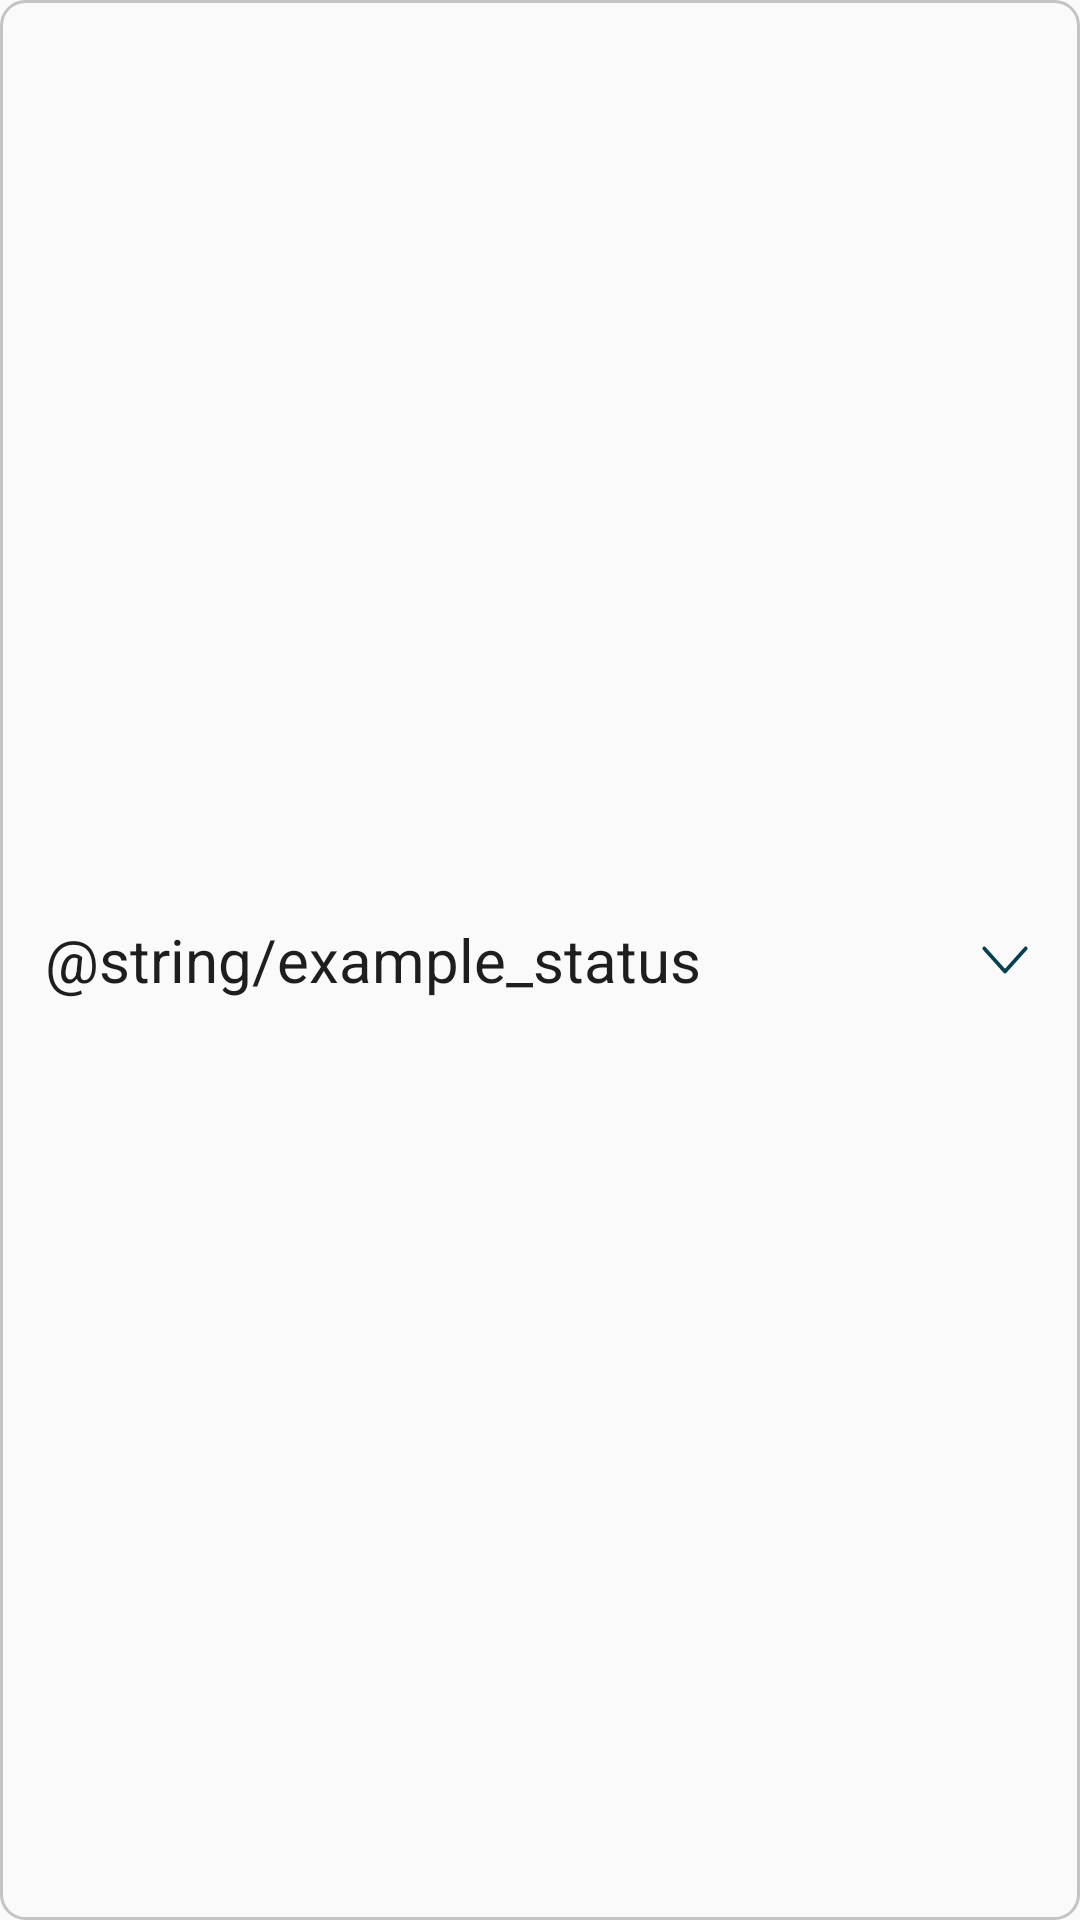

This screen was rendered from an Android layout file. Write that file and the resources it references.
<!-- AndroidManifest.xml: application theme Theme.Labstock -->
<!-- res/layout/tv_spinner.xml -->
<?xml version="1.0" encoding="utf-8"?>
<TextView xmlns:android="http://schemas.android.com/apk/res/android"
    android:id="@android:id/text1"
    style="?android:attr/spinnerDropDownItemStyle"
    android:layout_width="match_parent"
    android:layout_height="40dp"
    android:ellipsize="marquee"
    android:background="@drawable/bg_spinner"
    android:gravity="start|center_vertical"
    android:paddingStart="15dp"
    android:paddingEnd="35dp"
    android:singleLine="true"
    android:text="@string/example_status"
    android:textAlignment="inherit"
    android:textColor="@color/font_color"
    android:textSize="20sp" />
<!-- resources referenced by this layout -->
<resources>
  <color name="font_color">#1E1E1E</color>
  <!-- drawable bg_spinner (drawable) -->
  <layer-list xmlns:android="http://schemas.android.com/apk/res/android">
      <item>
          <shape android:shape="rectangle">
              <stroke
                  android:width="1dp"
                  android:color="#C4C4C4" />
              <corners android:radius="8dp" />
          </shape>
      </item>
      <item
          android:drawable="@drawable/ic_spinner"
          android:gravity="end|center_vertical"
          android:right="10dp" />
  </layer-list>
  <style name="Theme.Labstock" parent="android:Theme.Material.Light.NoActionBar" />
  <!-- drawable ic_spinner (drawable) -->
  <vector xmlns:android="http://schemas.android.com/apk/res/android"
      android:width="30dp"
      android:height="30dp"
      android:viewportWidth="100"
      android:viewportHeight="100">
    <path
        android:pathData="M75,37.18C75,37.48 74.95,37.77 74.84,38.03C74.74,38.29 74.61,38.52 74.42,38.73L51.39,64.36C51.2,64.56 50.97,64.74 50.73,64.83C50.5,64.94 50.24,65 50,65C49.74,65 49.48,64.94 49.24,64.83C49.01,64.74 48.77,64.56 48.61,64.36L25.55,38.73C25.18,38.32 25,37.77 25,37.18C25,36.6 25.18,36.05 25.55,35.64C25.94,35.23 26.44,35 26.96,35C27.46,35 27.96,35.23 28.35,35.64L50,59.73L71.62,35.64C71.91,35.32 72.25,35.12 72.64,35.03C73.01,34.97 73.43,35 73.77,35.17C74.14,35.32 74.45,35.61 74.66,35.96C74.87,36.34 75,36.75 75,37.18Z"
        android:fillColor="@color/base_blue_color"/>
  </vector>
  <color name="base_blue_color">#054051</color>
</resources>
